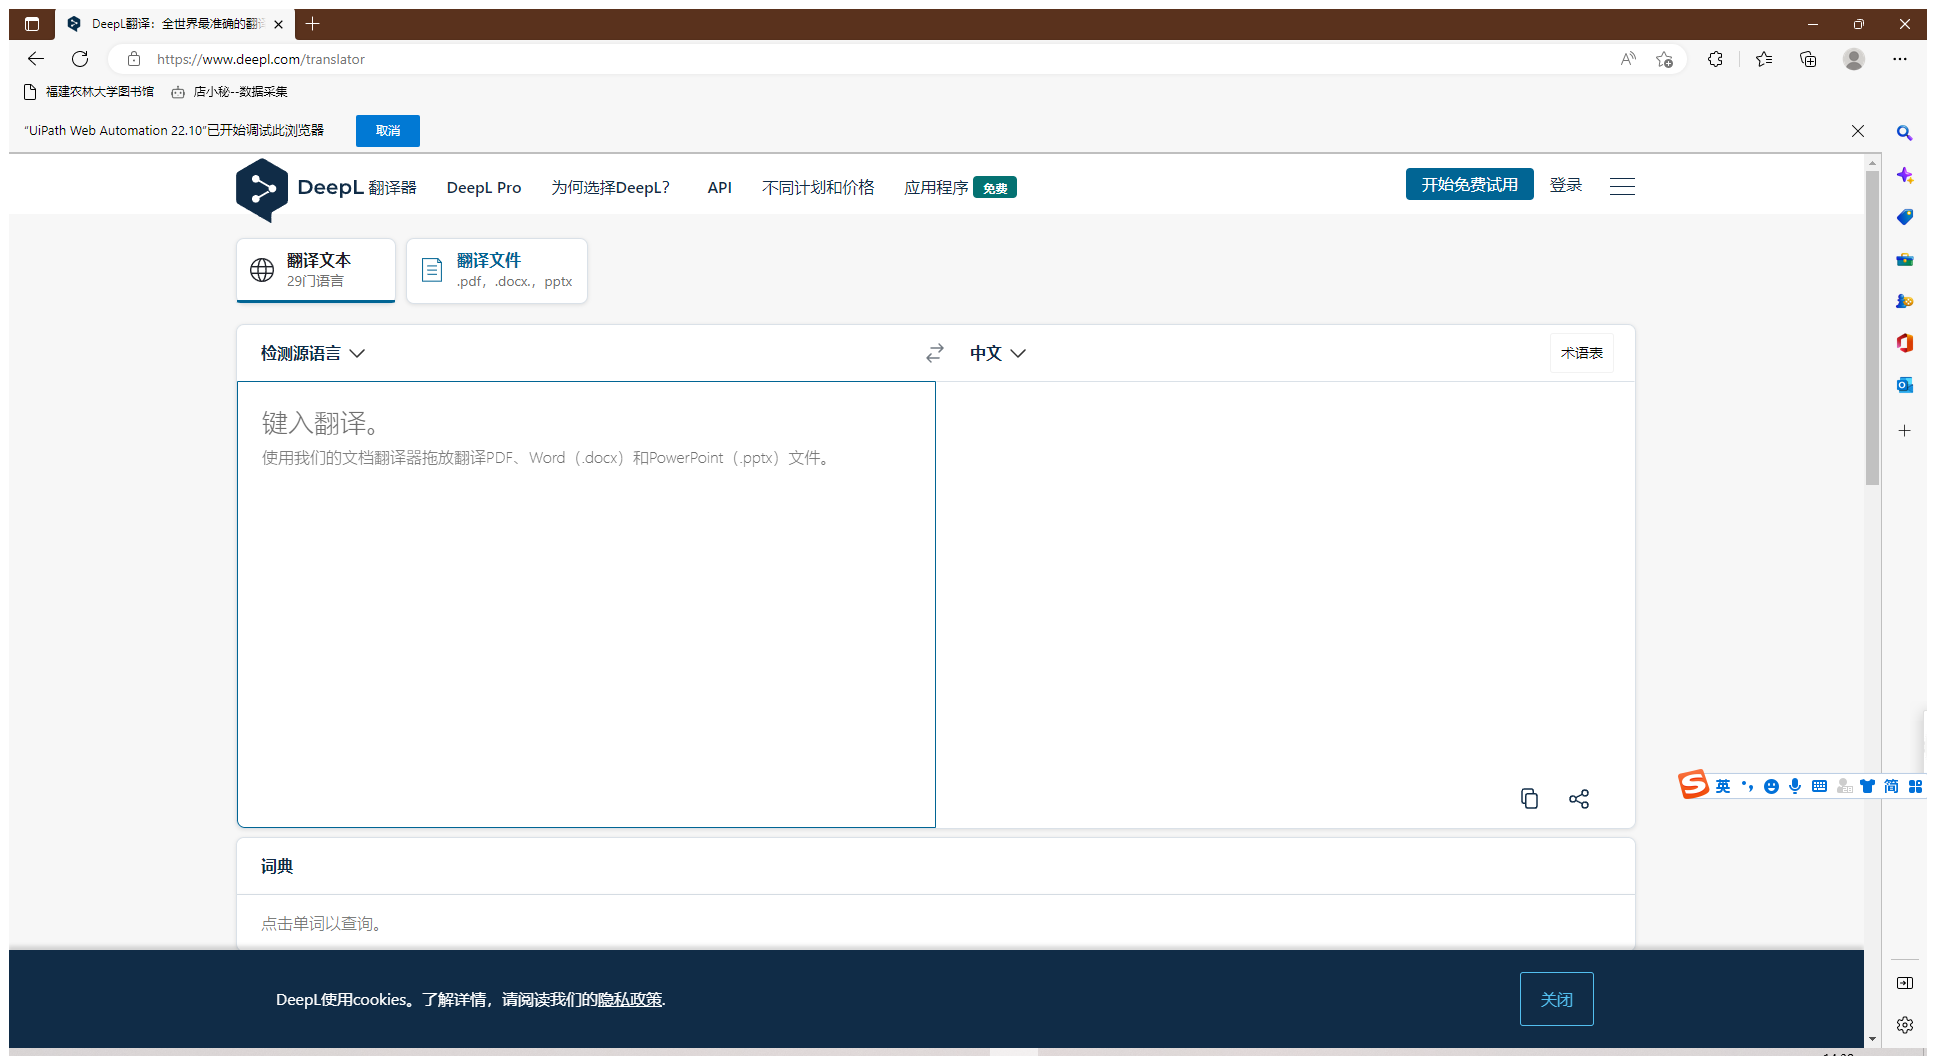
Task: 本流程已经优化至新视觉设计版本：
注意：1.标题需要翻译时需启用使用Edge:有道翻译，其他用途期间需要禁用；
2.不需要写入英文标题时需要禁用“输入英文标题”，否则启用。
Workflow: 翻译是否为空

Step 1: 使用浏览器 Edge: DeepL翻译：全世界最准确的翻译 in window 'DeepL翻译：全世界最准确的翻译' (msedge.exe)

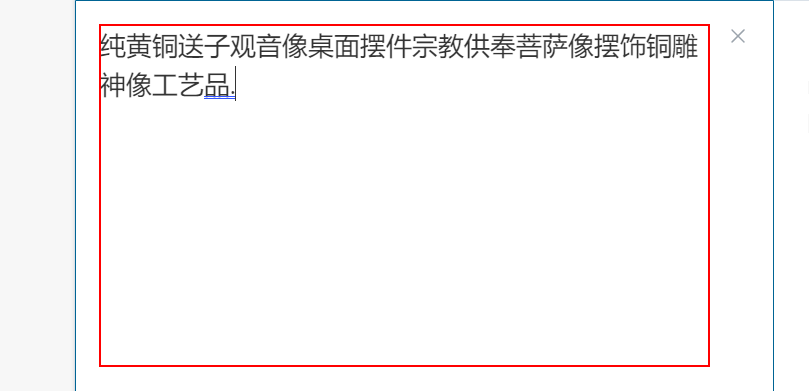
Step 2: type a value

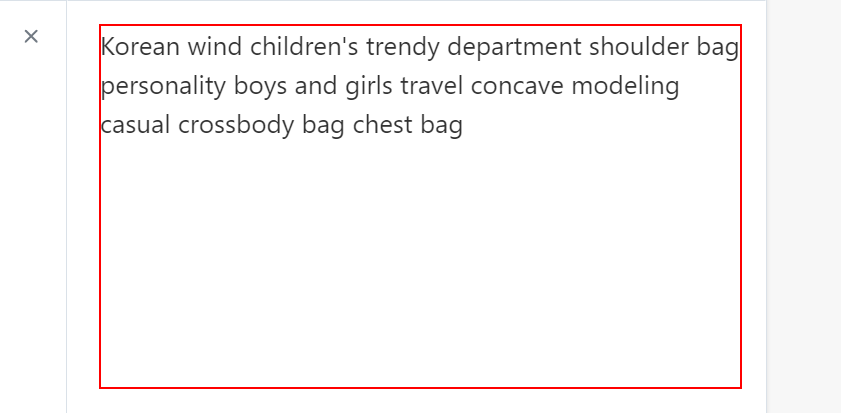
Step 3: get-text from the element